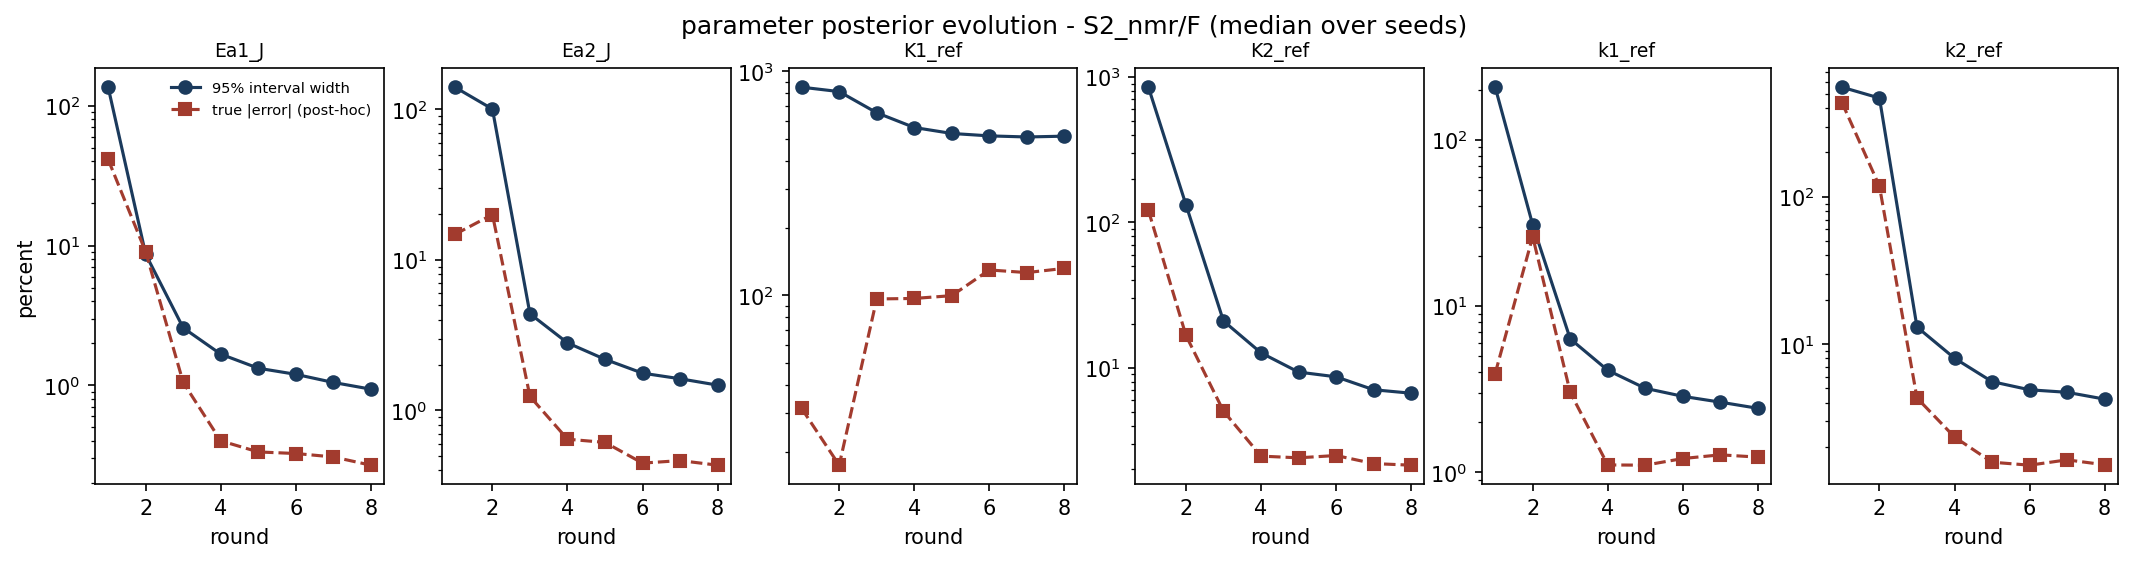

Values plotted in this chart, from the file beside it:
param, round, median_rel_width_pct, median_rel_error_pct, n_bound_active
Ea1_J, 1, 136, 41.32, 0
Ea1_J, 2, 8.661, 9.017, 0
Ea1_J, 3, 2.574, 1.047, 0
Ea1_J, 4, 1.669, 0.3998, 0
Ea1_J, 5, 1.323, 0.3328, 0
Ea1_J, 6, 1.196, 0.3243, 0
Ea1_J, 7, 1.046, 0.3064, 0
Ea1_J, 8, 0.9366, 0.2675, 0
Ea2_J, 1, 139.9, 14.75, 0
Ea2_J, 2, 100.2, 19.97, 0
Ea2_J, 3, 4.381, 1.238, 0
Ea2_J, 4, 2.809, 0.6444, 0
Ea2_J, 5, 2.185, 0.6136, 0
Ea2_J, 6, 1.768, 0.447, 0
Ea2_J, 7, 1.623, 0.4646, 0
Ea2_J, 8, 1.473, 0.4332, 0
K1_ref, 1, 849.7, 31.33, 0
K1_ref, 2, 812, 17.49, 0
K1_ref, 3, 653.4, 96.48, 0
K1_ref, 4, 561.5, 97, 0
K1_ref, 5, 528.2, 99.81, 0
K1_ref, 6, 515.3, 130, 0
K1_ref, 7, 509.5, 126.5, 0
K1_ref, 8, 513.8, 132.1, 1
K2_ref, 1, 849.7, 120.7, 0
K2_ref, 2, 132.2, 16.71, 0
K2_ref, 3, 20.99, 5.04, 0
K2_ref, 4, 12.68, 2.472, 0
K2_ref, 5, 9.35, 2.406, 0
K2_ref, 6, 8.674, 2.496, 0
K2_ref, 7, 7.068, 2.196, 0
K2_ref, 8, 6.691, 2.141, 0
k1_ref, 1, 207.3, 3.921, 0
k1_ref, 2, 30.79, 26.16, 0
k1_ref, 3, 6.338, 3.018, 0
k1_ref, 4, 4.101, 1.105, 0
k1_ref, 5, 3.195, 1.101, 0
k1_ref, 6, 2.859, 1.208, 0
k1_ref, 7, 2.637, 1.271, 0
k1_ref, 8, 2.422, 1.232, 0
k2_ref, 1, 555, 436.8, 0
k2_ref, 2, 468.1, 117.9, 0
k2_ref, 3, 13.05, 4.3, 0
k2_ref, 4, 8.012, 2.336, 0
k2_ref, 5, 5.554, 1.576, 0
k2_ref, 6, 4.889, 1.504, 0
k2_ref, 7, 4.701, 1.635, 0
k2_ref, 8, 4.225, 1.514, 0
